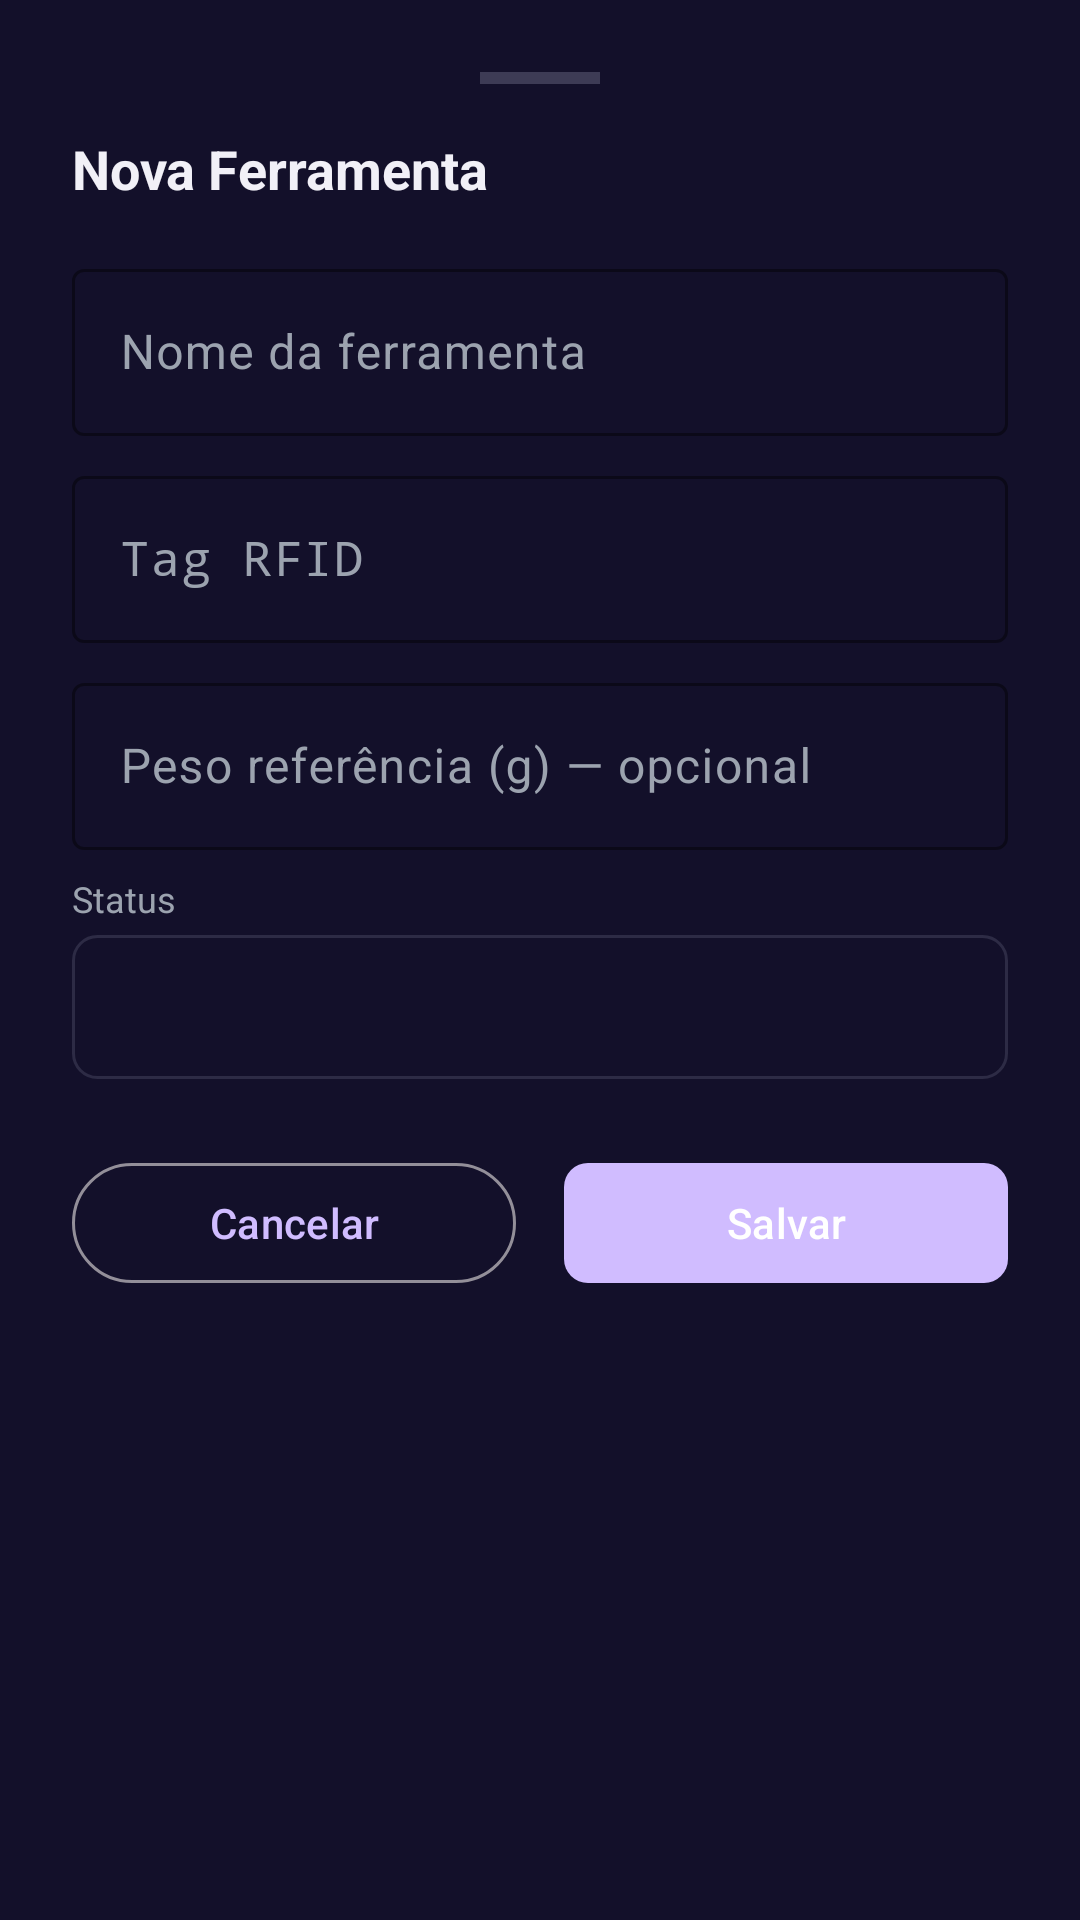

Layout XML and referenced resources for this Android screen:
<!-- AndroidManifest.xml: application theme Theme.SmartBench.Base -->
<!-- res/layout/bottomsheet_criar_ferramenta.xml -->
<?xml version="1.0" encoding="utf-8"?>
<ScrollView xmlns:android="http://schemas.android.com/apk/res/android"
    xmlns:app="http://schemas.android.com/apk/res-auto"
    android:layout_width="match_parent"
    android:layout_height="wrap_content"
    android:background="?attr/bgSecondary">

    <LinearLayout
        android:layout_width="match_parent"
        android:layout_height="wrap_content"
        android:orientation="vertical"
        android:padding="@dimen/margin_large">

        <View android:layout_width="40dp" android:layout_height="4dp"
            android:layout_gravity="center_horizontal" android:layout_marginBottom="@dimen/margin_medium"
            android:background="@color/border_light" />

        <TextView android:id="@+id/tvTitulo"
            android:layout_width="wrap_content" android:layout_height="wrap_content"
            android:text="Nova Ferramenta" android:textColor="@color/text_primary"
            android:textSize="@dimen/text_large" android:textStyle="bold"
            android:layout_marginBottom="@dimen/margin_medium" />

        <com.google.android.material.textfield.TextInputLayout android:id="@+id/tilNome"
            style="@style/Widget.Material3.TextInputLayout.OutlinedBox"
            android:layout_width="match_parent" android:layout_height="wrap_content"
            android:layout_marginBottom="@dimen/margin_small" android:hint="Nome da ferramenta"
            app:boxStrokeColor="?attr/colorPrimary" app:hintTextColor="?attr/colorPrimary">
            <com.google.android.material.textfield.TextInputEditText android:id="@+id/etNome"
                android:layout_width="match_parent" android:layout_height="wrap_content"
                android:inputType="textCapWords" android:textColor="@color/text_primary" />
        </com.google.android.material.textfield.TextInputLayout>

        <com.google.android.material.textfield.TextInputLayout android:id="@+id/tilTag"
            style="@style/Widget.Material3.TextInputLayout.OutlinedBox"
            android:layout_width="match_parent" android:layout_height="wrap_content"
            android:layout_marginBottom="@dimen/margin_small" android:hint="Tag RFID"
            app:boxStrokeColor="?attr/colorPrimary" app:hintTextColor="?attr/colorPrimary">
            <com.google.android.material.textfield.TextInputEditText android:id="@+id/etTag"
                android:layout_width="match_parent" android:layout_height="wrap_content"
                android:inputType="textCapCharacters" android:fontFamily="monospace"
                android:textColor="@color/text_primary" />
        </com.google.android.material.textfield.TextInputLayout>

        <com.google.android.material.textfield.TextInputLayout android:id="@+id/tilPeso"
            style="@style/Widget.Material3.TextInputLayout.OutlinedBox"
            android:layout_width="match_parent" android:layout_height="wrap_content"
            android:layout_marginBottom="@dimen/margin_small" android:hint="Peso referência (g) — opcional"
            app:boxStrokeColor="?attr/colorPrimary" app:hintTextColor="?attr/colorPrimary">
            <com.google.android.material.textfield.TextInputEditText android:id="@+id/etPeso"
                android:layout_width="match_parent" android:layout_height="wrap_content"
                android:inputType="numberDecimal" android:textColor="@color/text_primary" />
        </com.google.android.material.textfield.TextInputLayout>

        <TextView android:layout_width="wrap_content" android:layout_height="wrap_content"
            android:text="Status" android:textColor="@color/text_secondary"
            android:textSize="@dimen/text_small" android:layout_marginBottom="4dp" />

        <Spinner android:id="@+id/spinnerStatus"
            android:layout_width="match_parent" android:layout_height="48dp"
            android:background="@drawable/bg_input" android:paddingHorizontal="12dp"
            android:layout_marginBottom="@dimen/margin_large" />

        <LinearLayout android:layout_width="match_parent" android:layout_height="wrap_content"
            android:orientation="horizontal">
            <com.google.android.material.button.MaterialButton android:id="@+id/btnCancelar"
                style="@style/Widget.Material3.Button.OutlinedButton"
                android:layout_width="0dp" android:layout_height="wrap_content"
                android:layout_weight="1" android:layout_marginEnd="@dimen/margin_small"
                android:text="@string/btn_cancelar" />
            <com.google.android.material.button.MaterialButton android:id="@+id/btnSalvar"
                android:layout_width="0dp" android:layout_height="wrap_content"
                android:layout_weight="1" android:layout_marginStart="@dimen/margin_small"
                android:text="@string/btn_salvar" android:textColor="@color/white"
                app:cornerRadius="@dimen/button_corner_radius" />
        </LinearLayout>
    </LinearLayout>
</ScrollView>
<!-- resources referenced by this layout -->
<resources>
  <color name="border_light">#3D3B55</color>
  <color name="text_primary">#F1F0F7</color>
  <color name="text_secondary">#9CA3AF</color>
  <color name="white">#FFFFFF</color>
  <dimen name="button_corner_radius">8dp</dimen>
  <dimen name="margin_large">24dp</dimen>
  <dimen name="margin_medium">16dp</dimen>
  <dimen name="margin_small">8dp</dimen>
  <dimen name="text_large">18sp</dimen>
  <dimen name="text_small">12sp</dimen>
  <!-- drawable bg_input (drawable) -->
  <?xml version="1.0" encoding="utf-8"?>
  <shape xmlns:android="http://schemas.android.com/apk/res/android"
      android:shape="rectangle">
      <solid android:color="@color/bg_secondary" />
      <corners android:radius="8dp" />
      <stroke android:width="1dp" android:color="@color/border_default" />
  </shape>
  <string name="btn_cancelar">Cancelar</string>
  <string name="btn_salvar">Salvar</string>
  <style name="Theme.SmartBench.Base" parent="Theme.Material3.Dark.NoActionBar">
          <item name="android:windowBackground">@color/bg_primary</item>
          <item name="android:colorBackground">@color/bg_primary</item>
          <item name="colorSurface">@color/bg_card</item>
          <item name="colorOnSurface">@color/text_primary</item>
          <item name="colorSurfaceVariant">@color/bg_secondary</item>
          <item name="colorOnSurfaceVariant">@color/text_secondary</item>
          <item name="colorError">@color/error</item>
          <item name="android:statusBarColor">@color/bg_primary</item>
          <item name="android:navigationBarColor">@color/bg_secondary</item>
          
          <item name="bgPrimary">@color/bg_primary</item>
          <item name="bgSecondary">@color/bg_secondary</item>
          <item name="bgCard">@color/bg_card</item>
          <item name="bgCardHover">@color/bg_card_hover</item>
      </style>
  <color name="bg_secondary">#13102A</color>
  <color name="border_default">#2D2B45</color>
  <color name="bg_primary">#0D0A1A</color>
  <color name="bg_card">#1A1730</color>
  <color name="error">#EF4444</color>
  <color name="bg_card_hover">#221E3A</color>
</resources>
